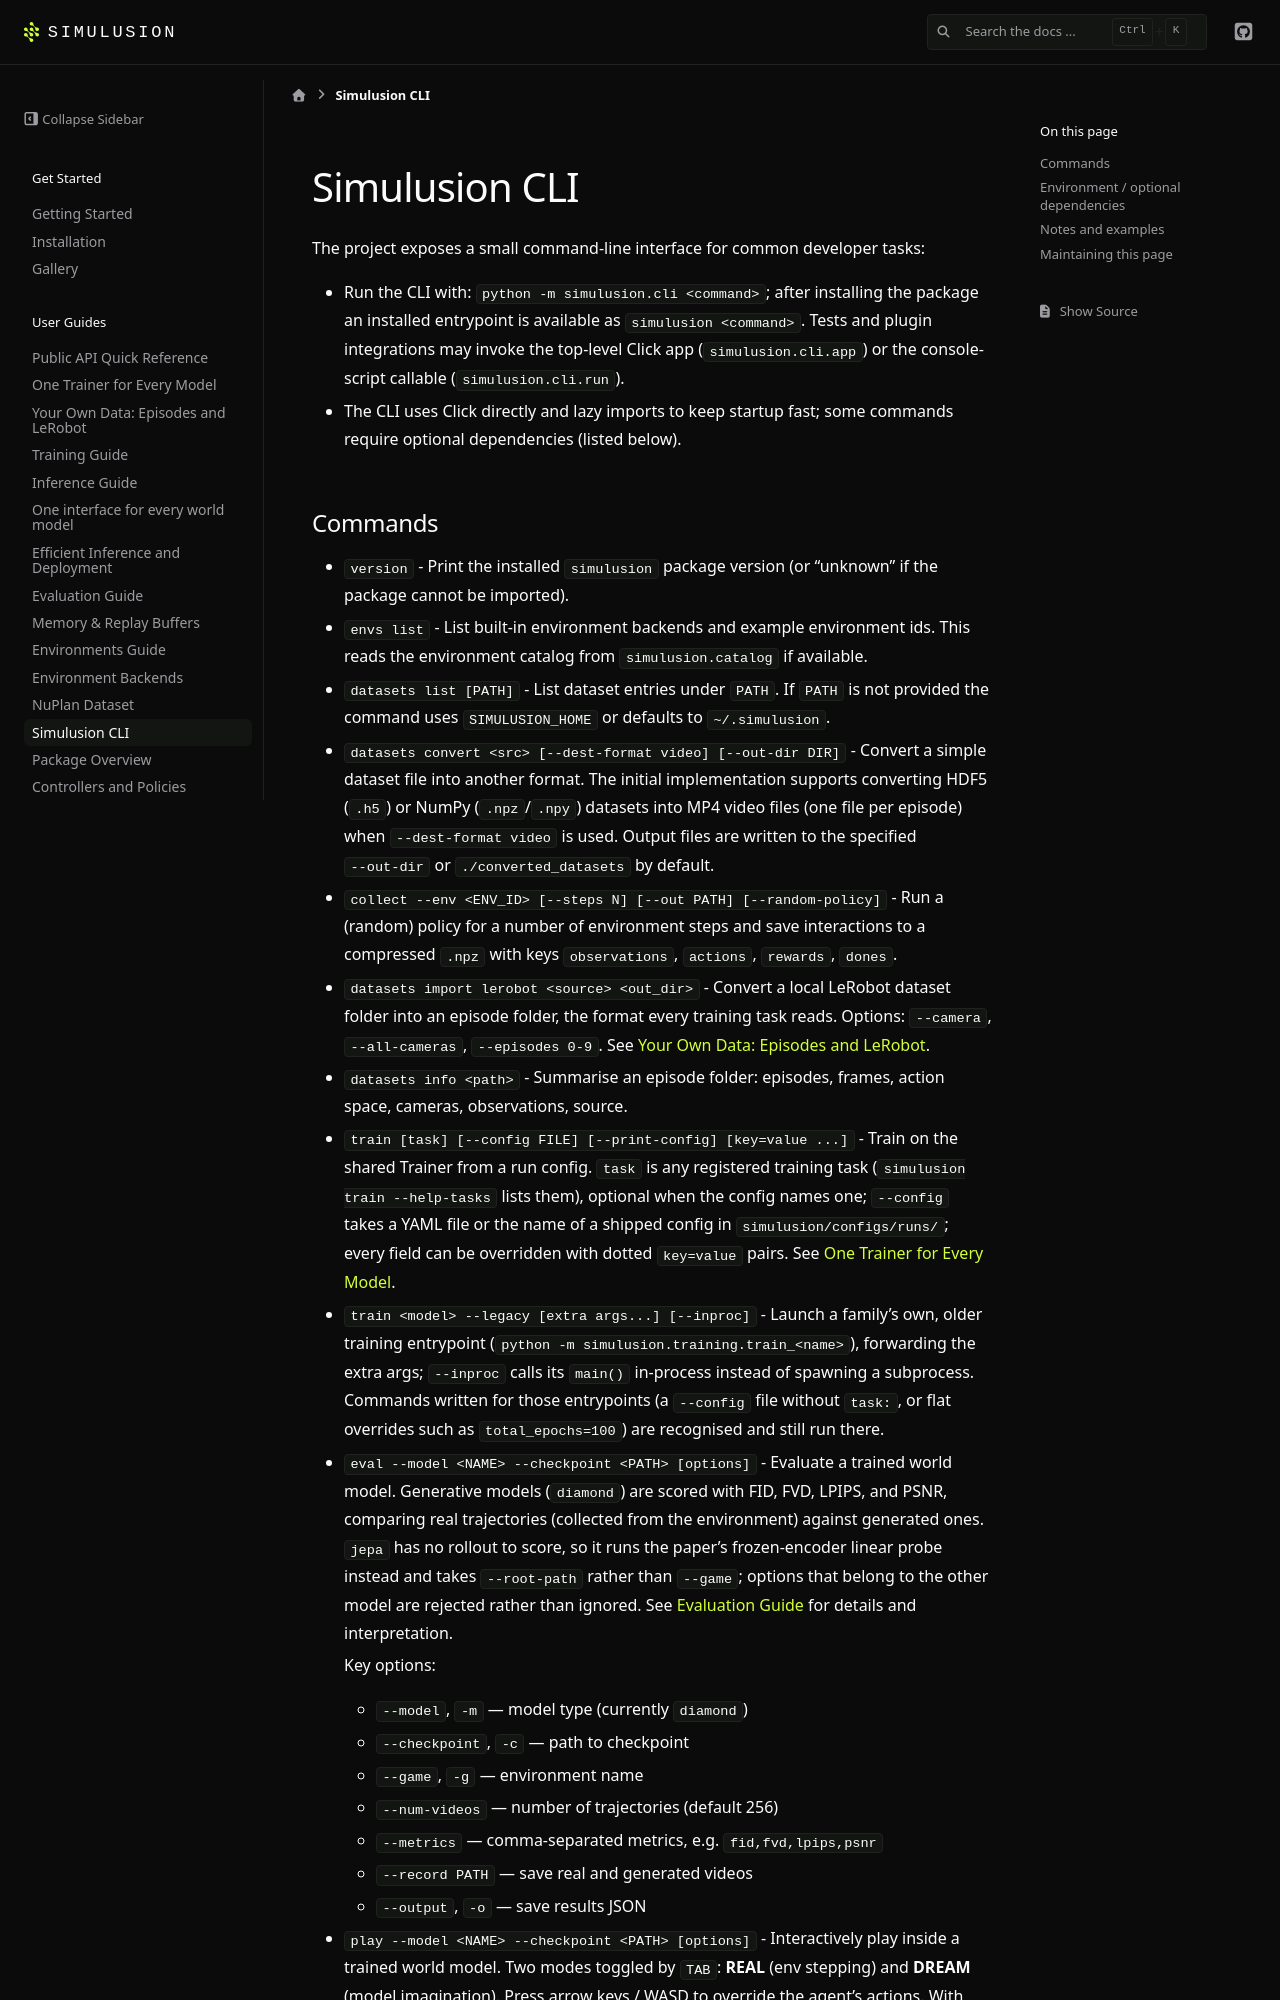

repository: ParamThakkar123/simulusion · page: pr-preview/pr-230/cli.html · generator: sphinx

Simulusion CLI
===========

The project exposes a small command-line interface for common developer tasks:

- Run the CLI with: `python -m simulusion.cli <command>`; after installing the
  package an installed entrypoint is available as `simulusion <command>`. Tests
  and plugin integrations may invoke the top-level Click app (`simulusion.cli.app`)
  or the console-script callable (`simulusion.cli.run`).
- The CLI uses Click directly and lazy imports to keep startup fast; some
  commands require optional dependencies (listed below).
